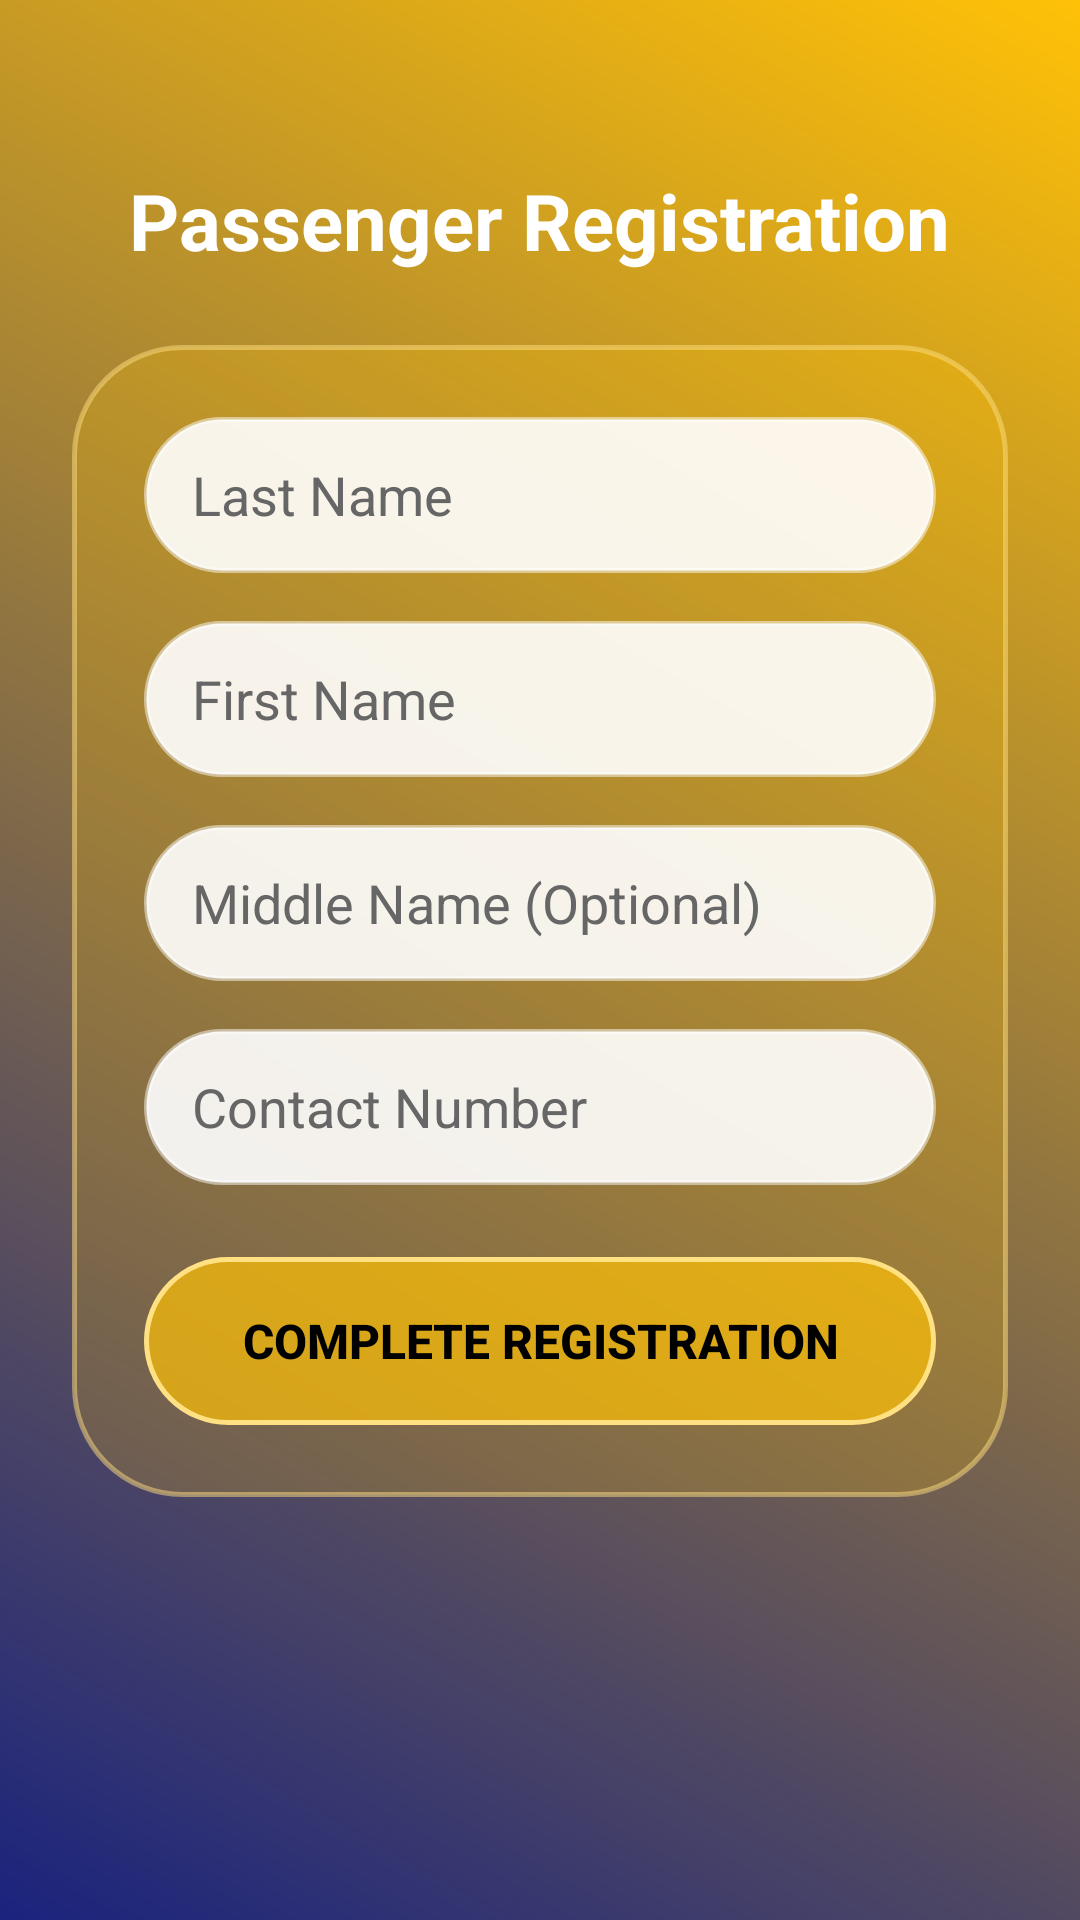

Layout XML and referenced resources for this Android screen:
<!-- AndroidManifest.xml: application theme Theme.TriXpress -->
<!-- res/layout/activity_passenger_registration.xml -->
<?xml version="1.0" encoding="utf-8"?>
<ScrollView xmlns:android="http://schemas.android.com/apk/res/android"
    xmlns:app="http://schemas.android.com/apk/res-auto"
    android:layout_width="match_parent"
    android:layout_height="match_parent"
    android:background="@drawable/bg_login_gradient"
    android:fillViewport="true">

    <androidx.constraintlayout.widget.ConstraintLayout
        android:layout_width="match_parent"
        android:layout_height="wrap_content"
        android:padding="24dp">

        
        <TextView
            android:id="@+id/tvTitle"
            android:layout_width="wrap_content"
            android:layout_height="wrap_content"
            android:layout_marginTop="32dp"
            android:text="Passenger Registration"
            android:textColor="#FFFFFF"
            android:textSize="26sp"
            android:textStyle="bold"
            app:layout_constraintEnd_toEndOf="parent"
            app:layout_constraintStart_toStartOf="parent"
            app:layout_constraintTop_toTopOf="parent" />

        
        <LinearLayout
            android:layout_width="match_parent"
            android:layout_height="wrap_content"
            android:layout_marginTop="24dp"
            android:background="@drawable/bg_glass_card"
            android:elevation="8dp"
            android:orientation="vertical"
            android:padding="24dp"
            app:layout_constraintTop_toBottomOf="@id/tvTitle">

            
            <EditText
                android:id="@+id/etLastName"
                android:layout_width="match_parent"
                android:layout_height="52dp"
                android:layout_marginBottom="16dp"
                android:background="@drawable/bg_edittext_glass"
                android:hint="Last Name"
                android:inputType="textPersonName"
                android:paddingStart="16dp"
                android:paddingEnd="16dp"
                android:textColor="#000000"
                android:textColorHint="@color/text_hint" />

            
            <EditText
                android:id="@+id/etFirstName"
                android:layout_width="match_parent"
                android:layout_height="52dp"
                android:layout_marginBottom="16dp"
                android:background="@drawable/bg_edittext_glass"
                android:hint="First Name"
                android:inputType="textPersonName"
                android:paddingStart="16dp"
                android:paddingEnd="16dp"
                android:textColor="#000000"
                android:textColorHint="@color/text_hint" />

            
            <EditText
                android:id="@+id/etMiddleName"
                android:layout_width="match_parent"
                android:layout_height="52dp"
                android:layout_marginBottom="16dp"
                android:background="@drawable/bg_edittext_glass"
                android:hint="Middle Name (Optional)"
                android:inputType="textPersonName"
                android:paddingStart="16dp"
                android:paddingEnd="16dp"
                android:textColor="#000000"
                android:textColorHint="@color/text_hint" />

            
            <EditText
                android:id="@+id/etContact"
                android:layout_width="match_parent"
                android:layout_height="52dp"
                android:layout_marginBottom="24dp"
                android:background="@drawable/bg_edittext_glass"
                android:hint="Contact Number"
                android:inputType="phone"
                android:paddingStart="16dp"
                android:paddingEnd="16dp"
                android:textColor="#000000"
                android:textColorHint="@color/text_hint" />

            
            <android.widget.Button
                android:id="@+id/btnSubmitRegistration"
                android:layout_width="match_parent"
                android:layout_height="56dp"
                android:background="@drawable/bg_btn_yellow"
                android:elevation="4dp"
                android:text="Complete Registration"
                android:textColor="#000000"
                android:textSize="16sp"
                android:textStyle="bold" />

        </LinearLayout>

    </androidx.constraintlayout.widget.ConstraintLayout>
</ScrollView>
<!-- resources referenced by this layout -->
<resources>
  <color name="text_hint">#666666</color>
  <!-- drawable bg_btn_yellow (drawable) -->
  <?xml version="1.0" encoding="utf-8"?>
  <shape xmlns:android="http://schemas.android.com/apk/res/android"
      android:shape="rectangle">
      
      <solid android:color="#B3FFC107" />
      <corners android:radius="50dp" />
      <stroke
          android:width="1.5dp"
          android:color="#FFE082" />
  </shape>
  <!-- drawable bg_edittext_glass (drawable) -->
  <?xml version="1.0" encoding="utf-8"?>
  <shape xmlns:android="http://schemas.android.com/apk/res/android"
      android:shape="rectangle">
      
      <solid android:color="#E6FFFFFF" />
      <corners android:radius="50dp" />
      <stroke
          android:width="1.5dp"
          android:color="#80FFFFFF" />
  </shape>
  <!-- drawable bg_glass_card (drawable) -->
  <?xml version="1.0" encoding="utf-8"?>
  <shape xmlns:android="http://schemas.android.com/apk/res/android">
      
      <solid android:color="#33FFC107" />
      <corners android:radius="36dp" />
      <stroke
          android:width="1.5dp"
          android:color="#80FFE082" />
  </shape>
  <!-- drawable bg_login_gradient (drawable) -->
  <?xml version="1.0" encoding="utf-8"?>
  <shape xmlns:android="http://schemas.android.com/apk/res/android">
      <gradient
          android:angle="45"
          android:endColor="#FFC107"
          android:startColor="#1A237E"
          android:type="linear" />
  </shape>
  <style name="Theme.TriXpress" parent="Base.Theme.TriXpress" />
  <style name="Base.Theme.TriXpress" parent="Theme.Material3.DayNight.NoActionBar">
          
          <item name="android:textViewStyle">@style/TriXpress.TextView</item>
      </style>
  <style name="TriXpress.TextView" parent="android:Widget.TextView">
          <item name="android:fontFamily">sans-serif</item>
      </style>
</resources>
